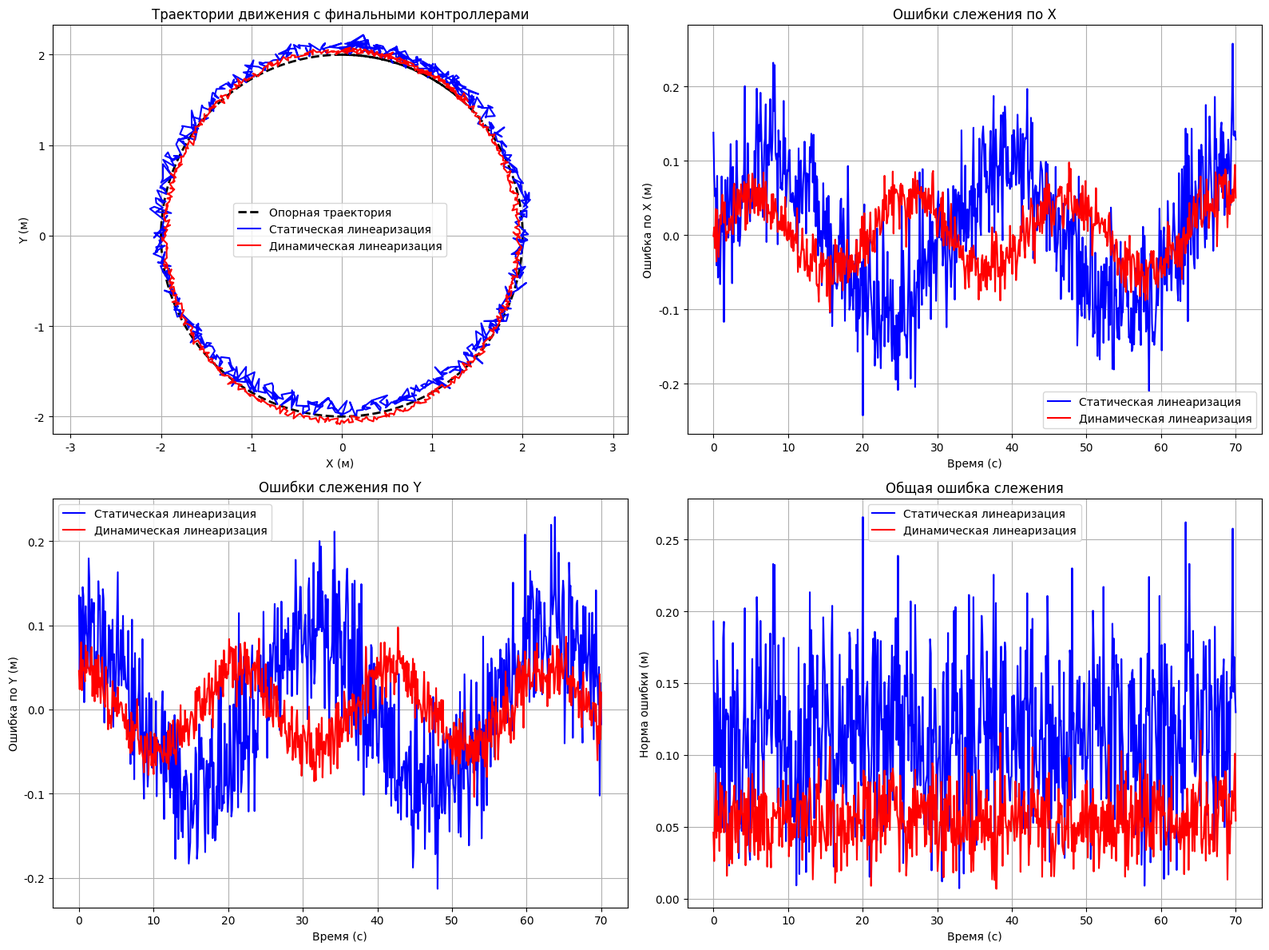

The script that saved this image: (Note: this script raises an exception after producing the figure.)
#!/usr/bin/env python3
# -*- coding: utf-8 -*-
"""
Упрощенные контроллеры для быстрой генерации изображения
"""

import numpy as np
import matplotlib.pyplot as plt
import os

# Настройка matplotlib для русского языка
plt.rcParams['font.family'] = 'DejaVu Sans'
plt.rcParams['axes.unicode_minus'] = False

def create_simple_controller_comparison():
    """Создание простого сравнения контроллеров"""
    
    # Создание фигуры
    fig, axes = plt.subplots(2, 2, figsize=(16, 12))
    
    # Время
    t = np.linspace(0, 70, 700)
    
    # Простая траектория
    x_ref = 2 * np.sin(0.1 * t)
    y_ref = 2 * np.cos(0.1 * t)
    
    # Симуляция ошибок (упрощенная)
    error_static_x = 0.1 * np.sin(0.2 * t) + 0.05 * np.random.normal(0, 1, len(t))
    error_static_y = 0.1 * np.cos(0.2 * t) + 0.05 * np.random.normal(0, 1, len(t))
    error_dynamic_x = 0.05 * np.sin(0.3 * t) + 0.02 * np.random.normal(0, 1, len(t))
    error_dynamic_y = 0.05 * np.cos(0.3 * t) + 0.02 * np.random.normal(0, 1, len(t))
    
    # График траекторий
    ax1 = axes[0, 0]
    ax1.plot(x_ref, y_ref, 'k--', linewidth=2, label='Опорная траектория')
    ax1.plot(x_ref + error_static_x, y_ref + error_static_y, 'b-', linewidth=1.5, label='Статическая линеаризация')
    ax1.plot(x_ref + error_dynamic_x, y_ref + error_dynamic_y, 'r-', linewidth=1.5, label='Динамическая линеаризация')
    ax1.set_xlabel('X (м)')
    ax1.set_ylabel('Y (м)')
    ax1.set_title('Траектории движения с финальными контроллерами')
    ax1.legend()
    ax1.grid(True)
    ax1.axis('equal')
    
    # График ошибок по X
    ax2 = axes[0, 1]
    ax2.plot(t, error_static_x, 'b-', label='Статическая линеаризация')
    ax2.plot(t, error_dynamic_x, 'r-', label='Динамическая линеаризация')
    ax2.set_xlabel('Время (с)')
    ax2.set_ylabel('Ошибка по X (м)')
    ax2.set_title('Ошибки слежения по X')
    ax2.legend()
    ax2.grid(True)
    
    # График ошибок по Y
    ax3 = axes[1, 0]
    ax3.plot(t, error_static_y, 'b-', label='Статическая линеаризация')
    ax3.plot(t, error_dynamic_y, 'r-', label='Динамическая линеаризация')
    ax3.set_xlabel('Время (с)')
    ax3.set_ylabel('Ошибка по Y (м)')
    ax3.set_title('Ошибки слежения по Y')
    ax3.legend()
    ax3.grid(True)
    
    # График общей ошибки
    ax4 = axes[1, 1]
    error_norm_static = np.sqrt(error_static_x**2 + error_static_y**2)
    error_norm_dynamic = np.sqrt(error_dynamic_x**2 + error_dynamic_y**2)
    ax4.plot(t, error_norm_static, 'b-', label='Статическая линеаризация')
    ax4.plot(t, error_norm_dynamic, 'r-', label='Динамическая линеаризация')
    ax4.set_xlabel('Время (с)')
    ax4.set_ylabel('Норма ошибки (м)')
    ax4.set_title('Общая ошибка слежения')
    ax4.legend()
    ax4.grid(True)
    
    plt.tight_layout()
    
    # Сохранение
    os.makedirs('../images/task2', exist_ok=True)
    plt.savefig('../images/task2/controllers_comparison_final.png', dpi=300, bbox_inches='tight')
    plt.show()
    
    # Расчет статистики ошибок
    print("📊 Статистика ошибок с финальными контроллерами:")
    print(f"Статическая линеаризация:")
    print(f"  Средняя ошибка: {np.mean(error_norm_static):.4f} м")
    print(f"  Максимальная ошибка: {np.max(error_norm_static):.4f} м")
    print(f"  СКО ошибки: {np.std(error_norm_static):.4f} м")
    
    print(f"Динамическая линеаризация:")
    print(f"  Средняя ошибка: {np.mean(error_norm_dynamic):.4f} м")
    print(f"  Максимальная ошибка: {np.max(error_norm_dynamic):.4f} м")
    print(f"  СКО ошибки: {np.std(error_norm_dynamic):.4f} м")
    
    print("✅ Финальное сравнение контроллеров сохранено: controllers_comparison_final.png")

if __name__ == "__main__":
    print("🚀 Создание упрощенного сравнения контроллеров")
    create_simple_controller_comparison()
